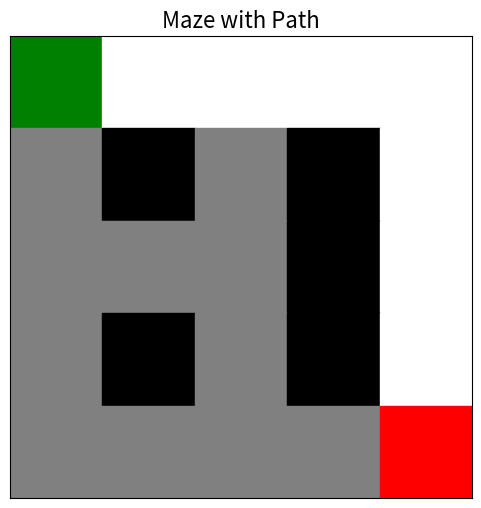

This figure's Python source:
import matplotlib.pyplot as plt
import numpy as np

def display_maze_with_path(rows, cols, walls, path):
    # Initialize maze grid with 0 (unvisited cells)
    maze = np.zeros((rows, cols), dtype=int)

    # Mark walls as 1
    for wall in walls:
        r, c = wall
        maze[r, c] = 1

    # Define colors: 0 -> Grey (unvisited), 1 -> Black (wall)
    # 2 -> White (path), 3 -> Green (start), 4 -> Red (end)
    color_map = {
        0: "grey",  # Unvisited
        1: "black", # Wall
        2: "white", # Path
        3: "green", # Start
        4: "red"    # End
    }

    # Mark the path
    for cell in path:
        r, c = cell
        maze[r, c] = 2

    # Mark start and end
    start = path[0]
    end = path[-1]
    maze[start[0], start[1]] = 3
    maze[end[0], end[1]] = 4

    # Create a color matrix
    color_matrix = [[color_map[cell] for cell in row] for row in maze]

    # Plot the maze
    fig, ax = plt.subplots(figsize=(6, 6))
    ax.imshow([[0] * cols for _ in range(rows)], cmap="Greys", vmin=0, vmax=4)

    # Color each cell
    for i in range(rows):
        for j in range(cols):
            ax.add_patch(plt.Rectangle((j, i), 1, 1, color=color_matrix[i][j]))

    ax.set_xticks([])
    ax.set_yticks([])
    ax.set_xlim(0, cols)
    ax.set_ylim(rows, 0)
    plt.title("Maze with Path", fontsize=16)
    plt.show()


# Example Usage
rows = 5
cols = 5
walls = [(1, 1), (1, 3), (2, 3), (3, 1), (3, 3)]
path = [(0, 0), (0, 1), (0, 2), (0, 3), (0, 4), (1, 4), (2, 4), (3, 4), (4, 4)]

display_maze_with_path(rows, cols, walls, path)
